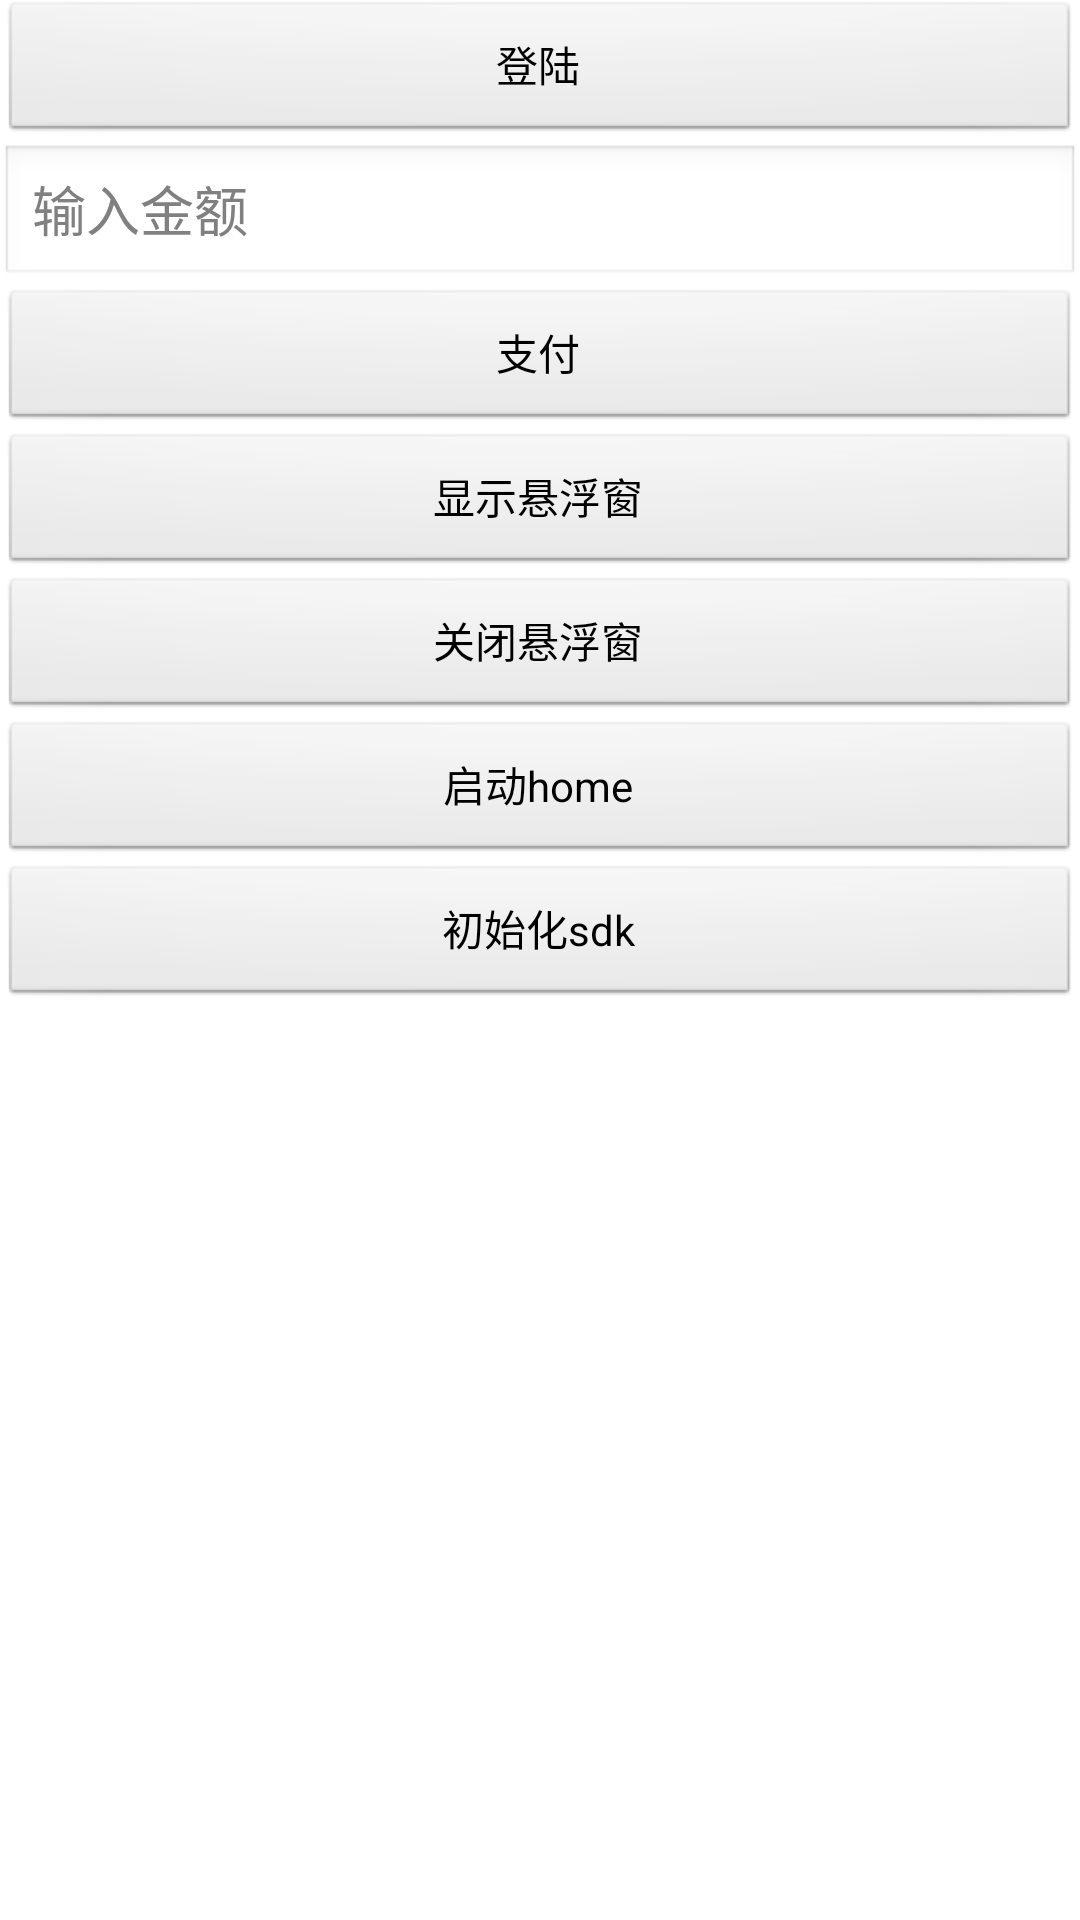

Produce the Android XML layout that renders to this screen, including the resource entries it uses.
<!-- AndroidManifest.xml: application theme AppTheme -->
<!-- res/layout/activity_main.xml -->
<?xml version="1.0" encoding="utf-8"?>
<LinearLayout xmlns:android="http://schemas.android.com/apk/res/android"
    android:layout_width="fill_parent"
    android:layout_height="fill_parent"
    android:orientation="vertical">

    <Button
        android:id="@+id/show_login"
        android:layout_width="fill_parent"
        android:layout_height="wrap_content"
        android:text="登陆" />

    <EditText
        android:id="@+id/input_money"
        android:layout_width="fill_parent"
        android:layout_height="wrap_content"
        android:hint="输入金额" />

    <Button
        android:id="@+id/show_pay"
        android:layout_width="fill_parent"
        android:layout_height="wrap_content"
        android:text="支付" />

    <Button
        android:id="@+id/show_float_view"
        android:layout_width="fill_parent"
        android:layout_height="wrap_content"
        android:text="显示悬浮窗" />

    <Button
        android:id="@+id/hide_float_view"
        android:layout_width="fill_parent"
        android:layout_height="wrap_content"
        android:text="关闭悬浮窗" />

    <Button
        android:id="@+id/start_home"
        android:layout_width="fill_parent"
        android:layout_height="wrap_content"
        android:text="启动home" />

    <Button
        android:id="@+id/init"
        android:layout_width="fill_parent"
        android:layout_height="wrap_content"
        android:text="初始化sdk" />
</LinearLayout>
<!-- resources referenced by this layout -->
<resources>
  <style name="AppTheme" parent="@style/AppBaseTheme">
          <item name="android:windowNoTitle">true</item>
      </style>
  <style name="AppBaseTheme" parent="@android:style/Theme.Light" />
</resources>
